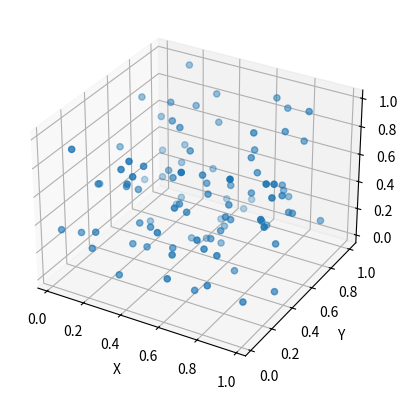

Generate this figure with matplotlib:
import matplotlib.pyplot as plt
from mpl_toolkits.mplot3d import Axes3D
import numpy as np

# Sample data (replace these with your arrays)
x = np.random.rand(100)  # Sample x coordinates
y = np.random.rand(100)  # Sample y coordinates
z = np.random.rand(100)  # Sample z coordinates

# Create 3D plot
fig = plt.figure()
ax = fig.add_subplot(111, projection='3d')

# Plot data
ax.scatter(x, y, z)

# Set labels
ax.set_xlabel('X')
ax.set_ylabel('Y')
ax.set_zlabel('Z')

# Show plot
plt.show()
